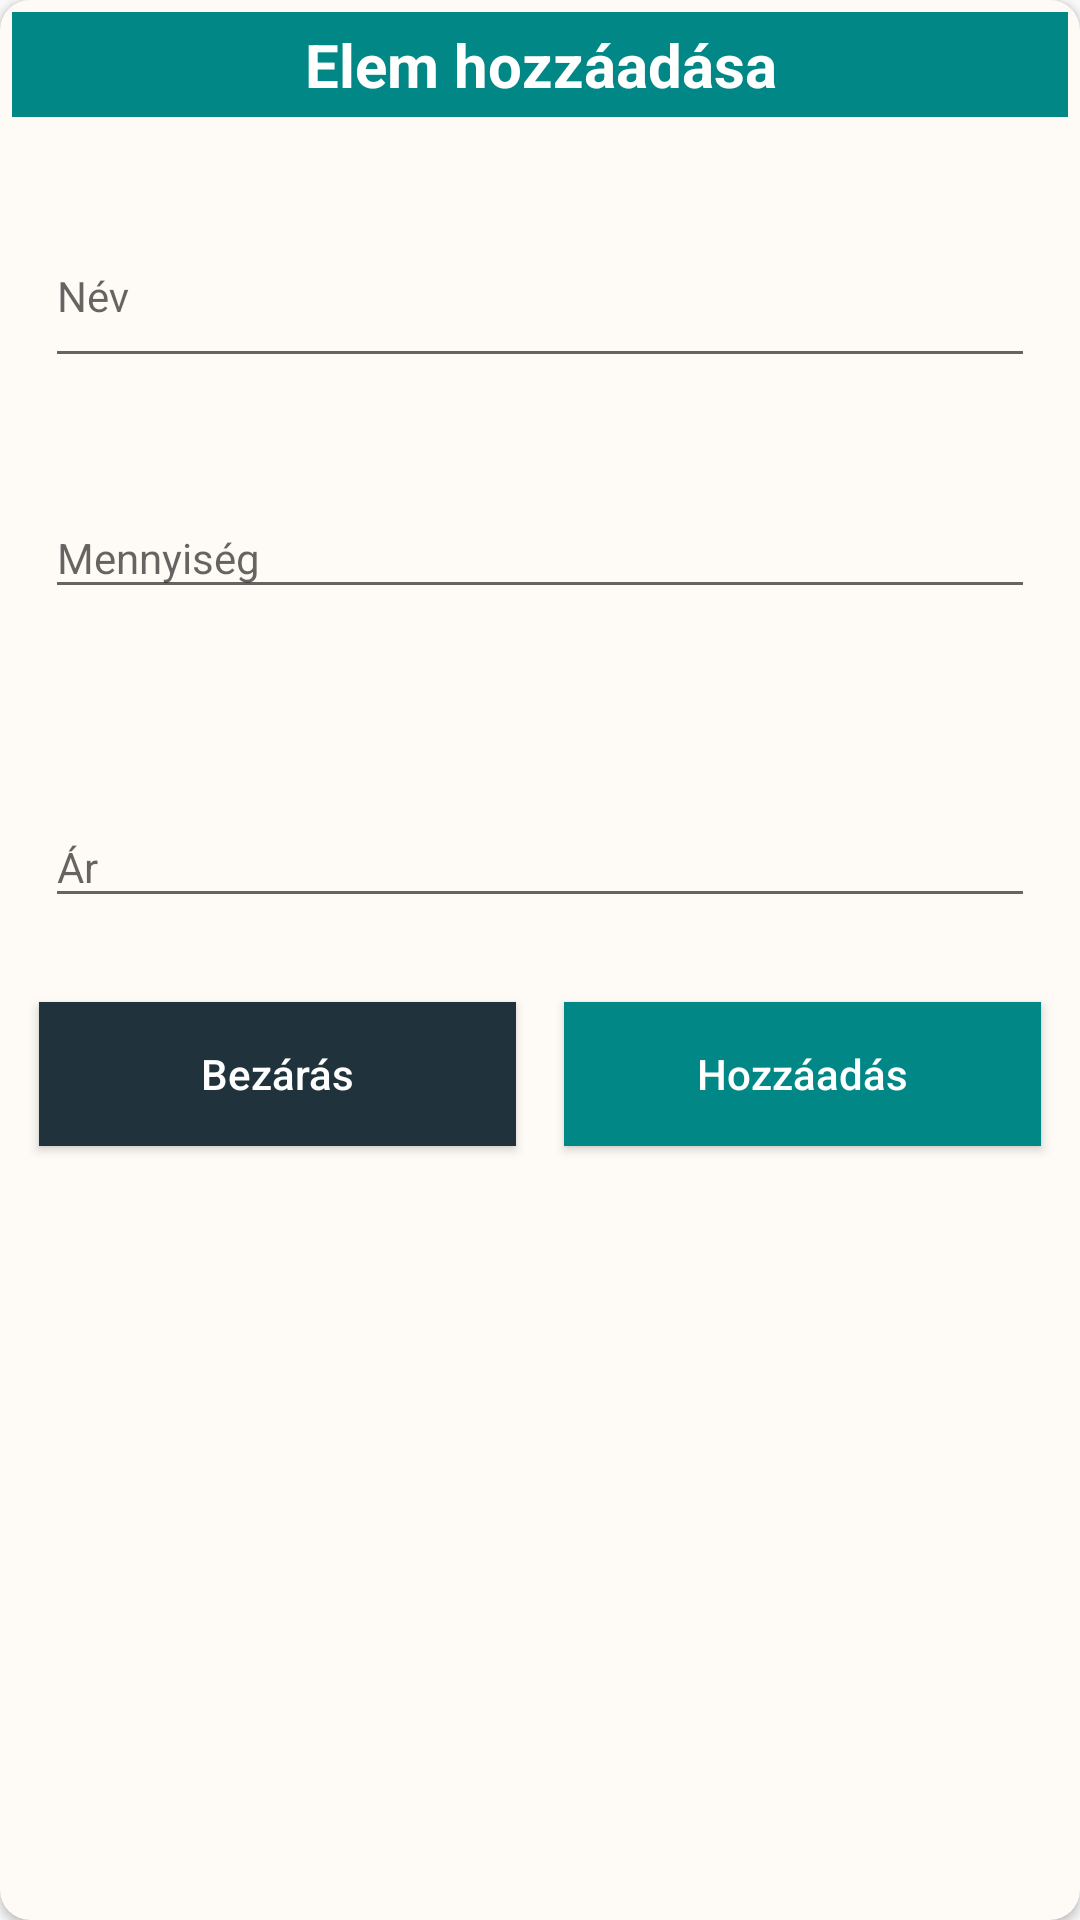

Produce the Android XML layout that renders to this screen, including the resource entries it uses.
<!-- AndroidManifest.xml: application theme Theme.ShoppingListApplication -->
<!-- res/layout/grocery_add_dialog.xml -->
<?xml version="1.0" encoding="utf-8"?>
<androidx.cardview.widget.CardView xmlns:android="http://schemas.android.com/apk/res/android"
    android:layout_width="match_parent"
    android:layout_height="wrap_content"
    xmlns:app="http://schemas.android.com/apk/res-auto"
    android:layout_gravity="center"
    android:backgroundTint="#FEFBF6"
    android:background="@drawable/btn_bg"
    app:cardCornerRadius="10dp">

    <RelativeLayout
        android:layout_width="match_parent"
        android:layout_height="491dp">

        <TextView
            android:id="@+id/idtvHeading"
            android:layout_width="match_parent"
            android:layout_height="wrap_content"
            android:layout_marginStart="4dp"
            android:layout_marginTop="4dp"
            android:layout_marginEnd="4dp"
            android:layout_marginBottom="4dp"
            android:background="@color/teal_700"
            android:gravity="center"
            android:padding="4dp"
            android:text="Elem hozzáadása"
            android:textAlignment="center"
            android:textAllCaps="false"
            android:textColor="@color/white"
            android:textSize="20sp"
            android:textStyle="bold" />

        <LinearLayout
            android:layout_width="match_parent"
            android:layout_height="wrap_content"
            android:layout_below="@id/idtvHeading"
            android:layout_alignParentBottom="true"
            android:layout_marginBottom="91dp"
            android:orientation="vertical">

            <com.google.android.material.textfield.TextInputLayout
                android:layout_width="match_parent"
                android:layout_height="wrap_content"
                android:layout_margin="10dp"
                android:padding="5dp"
                app:counterTextColor="@color/black"
                app:hintTextColor="@color/black">

                <com.google.android.material.textfield.TextInputEditText
                    android:id="@+id/idEdtitemname"
                    android:layout_width="match_parent"
                    android:layout_height="57dp"
                    android:hint="Név"
                    android:inputType="text"
                    android:textSize="14sp"
                    app:counterTextColor="@color/black"
                    app:hintTextColor="@color/black" />
            </com.google.android.material.textfield.TextInputLayout>

            <com.google.android.material.textfield.TextInputLayout
                android:layout_width="match_parent"
                android:layout_height="83dp"
                android:layout_margin="10dp"
                android:padding="5dp"
                app:counterTextColor="@color/black"
                app:hintTextColor="@color/black">

                <com.google.android.material.textfield.TextInputEditText
                    android:id="@+id/idEdtitemquantity"
                    android:layout_width="match_parent"
                    android:layout_height="wrap_content"
                    android:hint="Mennyiség "
                    android:inputType="numberDecimal"
                    android:textSize="14sp"
                    app:counterTextColor="@color/black"
                    app:hintTextColor="@color/black" />
            </com.google.android.material.textfield.TextInputLayout>

            <com.google.android.material.textfield.TextInputLayout
                android:layout_width="match_parent"
                android:layout_height="wrap_content"
                android:layout_margin="10dp"
                android:padding="5dp"
                app:counterTextColor="@color/black"
                app:hintTextColor="@color/black">

                <com.google.android.material.textfield.TextInputEditText
                    android:id="@+id/idEdtitemprice"
                    android:layout_width="match_parent"
                    android:layout_height="wrap_content"
                    android:hint="Ár"
                    android:inputType="numberDecimal"
                    android:textSize="14sp"
                    app:counterTextColor="@color/black"
                    app:hintTextColor="@color/black" />
            </com.google.android.material.textfield.TextInputLayout>

            <LinearLayout
                android:layout_width="match_parent"
                android:layout_height="wrap_content"
                android:layout_margin="5dp"
                android:orientation="horizontal"
                android:weightSum="2">

                <androidx.appcompat.widget.AppCompatButton
                    android:id="@+id/idbtncancel"
                    android:layout_width="0dp"
                    android:layout_height="wrap_content"
                    android:layout_margin="8dp"
                    android:layout_weight="1"
                    android:background="@color/material_dynamic_secondary20"
                    android:padding="5dp"
                    android:text="Bezárás"
                    android:textAllCaps="false"
                    android:textColor="@color/white" />

                <androidx.appcompat.widget.AppCompatButton
                    android:id="@+id/idbtnadd"
                    android:layout_width="0dp"
                    android:layout_height="wrap_content"
                    android:layout_margin="8dp"
                    android:layout_weight="1"
                    android:background="@color/teal_700"
                    android:padding="5dp"
                    android:text="Hozzáadás"
                    android:textAllCaps="false"
                    android:textColor="@color/white" />
            </LinearLayout>
        </LinearLayout>
    </RelativeLayout>
</androidx.cardview.widget.CardView>
<!-- resources referenced by this layout -->
<resources>
  <style name="Theme.ShoppingListApplication" parent="Theme.AppCompat.Light.DarkActionBar">
          
          
      </style>
  <!-- not gathered from this repository: default colours our renderer supplied (Android Studio template values) -->
  <color name="teal_700">#FF018786</color>
  <color name="black">#FF000000</color>
  <color name="white">#FFFFFFFF</color>
</resources>
